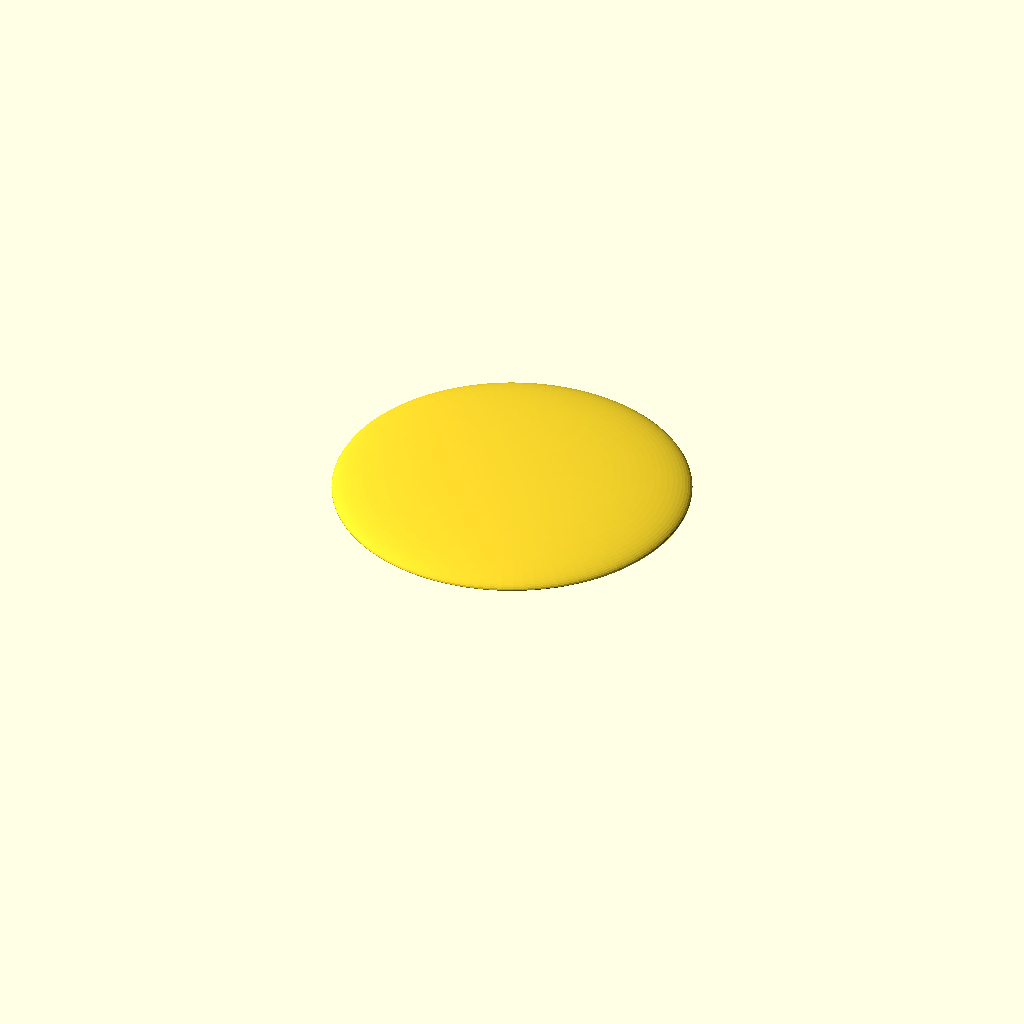
Cell 1 — every parameter at its default value.
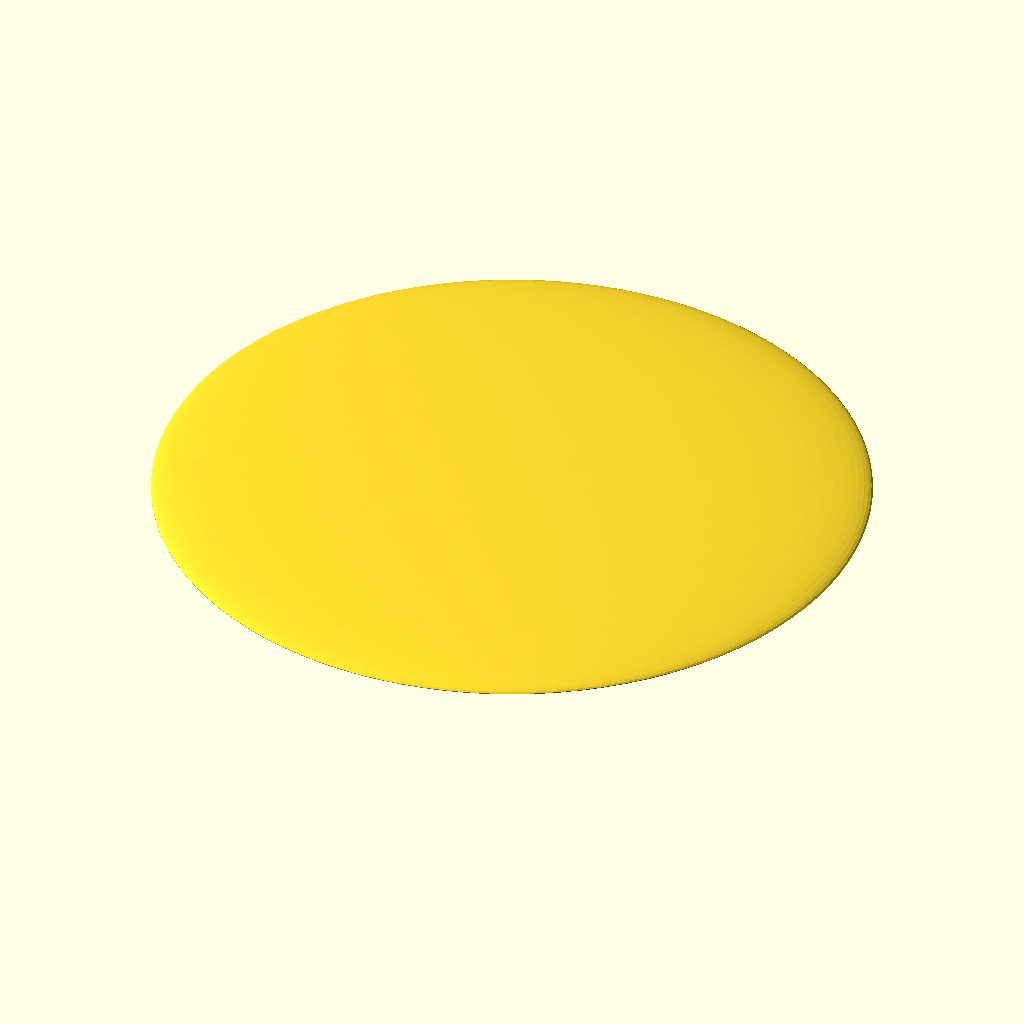
Cell 2: the same model with cap_diameter = 180.
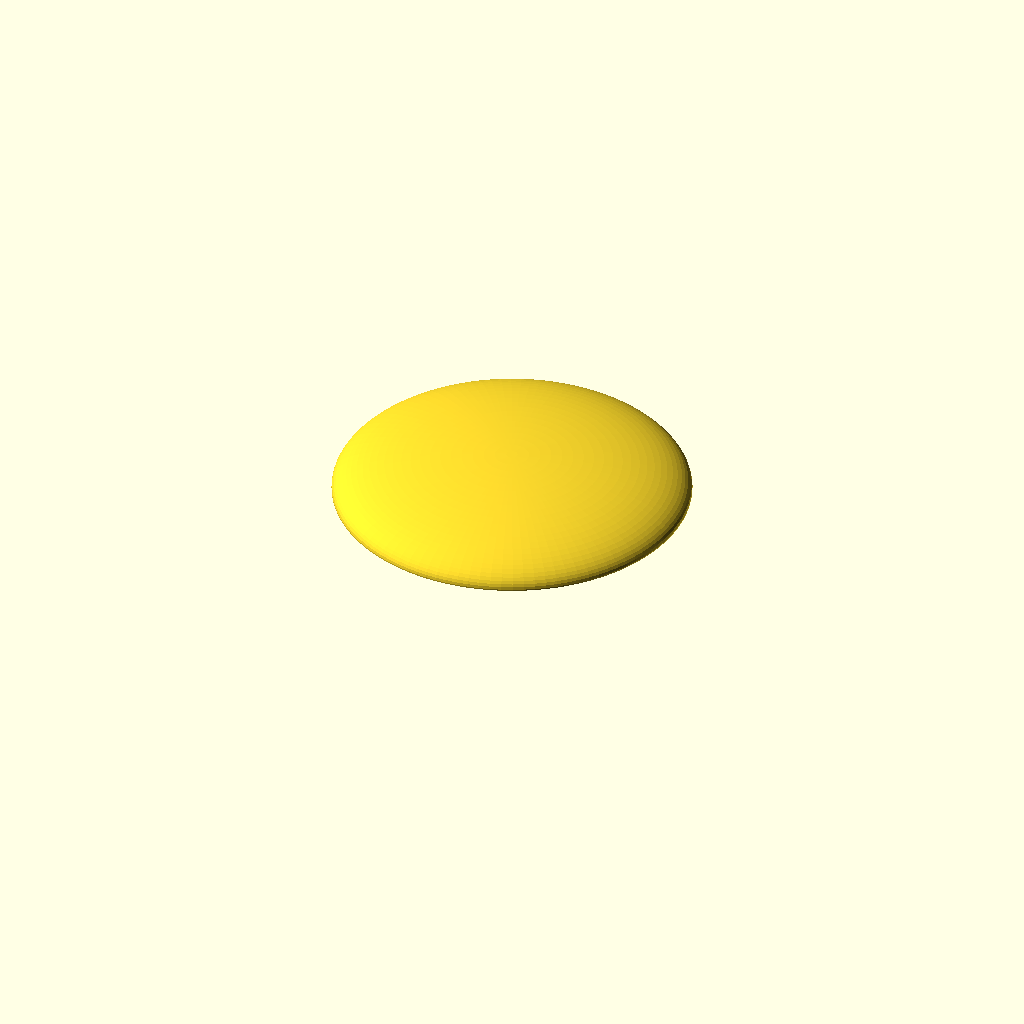
Cell 3 — cap_height set to 10, the other parameters unchanged.
All cells are drawn from one camera (rotation 55°, 0°, 25°, orthographic, colour scheme Cornfield), so only the parameter changes between them.
Source of the model, projects/delica_armrest_cover/main.scad:
// デリカD5 アームレスト穴埋め蓋（ドーム型キャップ・スプライン付き）

/* [キャップの設定] */
cap_diameter = 90;    // 蓋の直径
cap_height = 5;       // 蓋の中央の厚み（ドームの高さ）

/* [軸・穴の設定] */
hole_diameter = 18.0;   // 穴の最大外径 (18mm)
plug_length = 20.0;     // 差し込み部分の全長

/* [固定ピン用の溝設定] */
// 蓋の裏面から溝の中心までの距離（現物に合わせて要調整）
groove_offset = 4.0;   
groove_width = 2.0;     // 溝の幅
groove_inner_dia = 14; // 溝の底の直径

/* [歯車状（スプライン）の設定] */
spline_count = 17;      
spline_depth = 2.2;     

$fn = 100;

module delica_armrest_cap() {
    // 1. ドーム状の蓋（ブラッシュクリップ風）
    // 球体を平たく潰して作成
    difference() {
        scale([1, 1, cap_height / (cap_diameter / 2)])
            sphere(d = cap_diameter);
        // 下半分をカットして平らにする
        translate([0, 0, -cap_diameter/2])
            cube([cap_diameter + 1, cap_diameter + 1, cap_diameter], center = true);
    }
    
    // 2. 差し込み軸
    translate([0, 0, -plug_length])
    difference() {
        // メインシャフト
        cylinder(h = plug_length, d = hole_diameter);
        union() {    
            // 歯車状の突起（スプライン）
            for(i = [0 : spline_count - 1]) {
               
                rotate([0, 0, i * (321 / spline_count+1)])
                translate([(hole_diameter) / 2 , 0, 0])
                 scale([1.2, 1, 1])
                cylinder(h = plug_length - groove_offset - groove_width, d = spline_depth, $fn=10);
            }
        }

        // 差し込み口の面取り
        difference(){
        cylinder(h = 6,  d = hole_diameter + 5);
        cylinder(h = 6,  d1 = hole_diameter - 4, d2 = hole_diameter);
        }
        
        // 3. 固定ピン用の溝
        // 溝の位置 = 軸の底から見て (plug_length - groove_offset)
        translate([0, 0, plug_length - groove_offset - groove_width])
        difference() {
            cylinder(h = groove_width, d = hole_diameter+5);
            cylinder(h = groove_width, d =groove_inner_dia);
        }
       
        
        // 中空にして弾性を持たせる（肉抜き）
        translate([0, 0, -1])
            cylinder(h = plug_length - 1, d = groove_inner_dia - 3);
    }
}

// 向きを調整（3Dプリント時はキャップを底にすると綺麗ですが、
// サポートが必要な場合はこのまま出力してください）
delica_armrest_cap();
Parameter table extracted from the source (name, type, default, range or options):
cap_diameter: number, default 90
cap_height: number, default 5
hole_diameter: number, default 18
plug_length: number, default 20
groove_offset: number, default 4
groove_width: number, default 2
groove_inner_dia: number, default 14
spline_count: number, default 17
spline_depth: number, default 2.2
